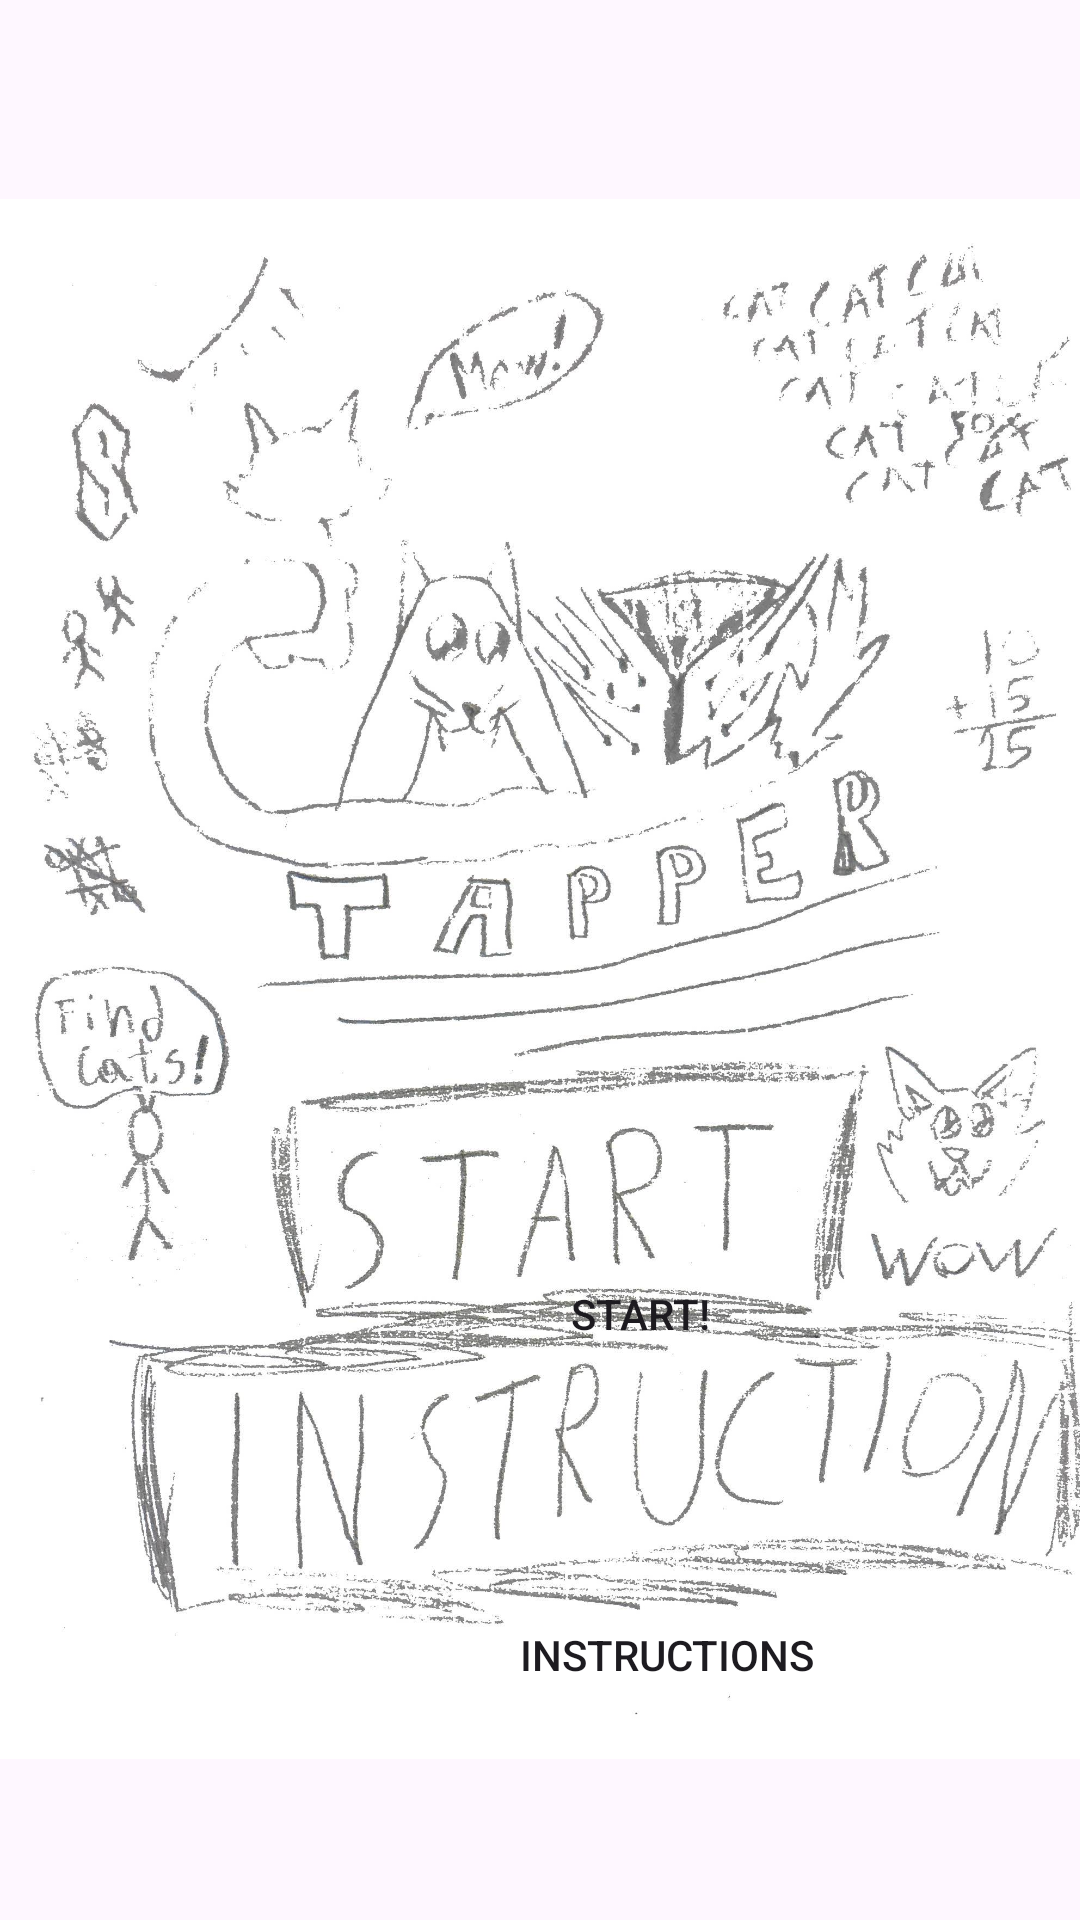

Android layout source for this screen:
<!-- AndroidManifest.xml: application theme Theme.MJMCatClicker -->
<!-- res/layout/activity_main.xml -->
<?xml version="1.0" encoding="utf-8"?>
<androidx.constraintlayout.widget.ConstraintLayout xmlns:android="http://schemas.android.com/apk/res/android"
    xmlns:app="http://schemas.android.com/apk/res-auto"
    xmlns:tools="http://schemas.android.com/tools"
    android:id="@+id/main"
    android:layout_width="match_parent"
    android:layout_height="match_parent"
    tools:context=".MainActivity">

    <TextView
        android:id="@+id/textView2"
        android:layout_width="wrap_content"
        android:layout_height="wrap_content"
        android:text="@string/title1"
        android:textColor="#00FFFFFF"
        android:textSize="48sp"
        app:layout_constraintStart_toStartOf="parent"
        app:layout_constraintTop_toTopOf="parent" />

    <TextView
        android:layout_width="wrap_content"
        android:layout_height="wrap_content"
        android:text="@string/title2"
        android:textColor="#00FFFFFF"
        android:textSize="38sp"
        app:layout_constraintStart_toStartOf="parent"
        app:layout_constraintTop_toBottomOf="@+id/textView2" />

    <ImageView
        android:id="@+id/imageView"
        android:layout_width="2.5in"
        android:layout_height="4.4in"
        app:layout_constraintStart_toStartOf="parent"
        app:layout_constraintTop_toTopOf="parent"
        app:srcCompat="@drawable/picmenu" />

    <Button
        android:id="@+id/startBtn"
        android:layout_width="235dp"
        android:layout_height="100dp"
        android:layout_marginStart="96dp"
        android:layout_marginTop="388dp"
        android:text="@string/startBtn"
        app:layout_constraintStart_toStartOf="parent"
        app:layout_constraintTop_toTopOf="parent"
        android:background="#00FFFFFF" />

    <Button
        android:id="@+id/instBtn"
        android:layout_width="317dp"
        android:layout_height="127dp"
        android:layout_marginStart="64dp"
        android:layout_marginTop="488dp"
        android:text="@string/instructionBtn"
        app:layout_constraintStart_toStartOf="parent"
        app:layout_constraintTop_toTopOf="parent"
        android:background="#00FFFFFF" />


</androidx.constraintlayout.widget.ConstraintLayout>
<!-- resources referenced by this layout -->
<resources>
  <!-- drawable picmenu: jpg bitmap (drawable, 370671 bytes) -->
  <string name="instructionBtn">Instructions</string>
  <string name="startBtn">START!</string>
  <string name="title1">Cat</string>
  <string name="title2">Tapper</string>
  <style name="Theme.MJMCatClicker" parent="Base.Theme.MJMCatClicker" />
  <style name="Base.Theme.MJMCatClicker" parent="Theme.Material3.DayNight.NoActionBar">
          
          
      </style>
</resources>
